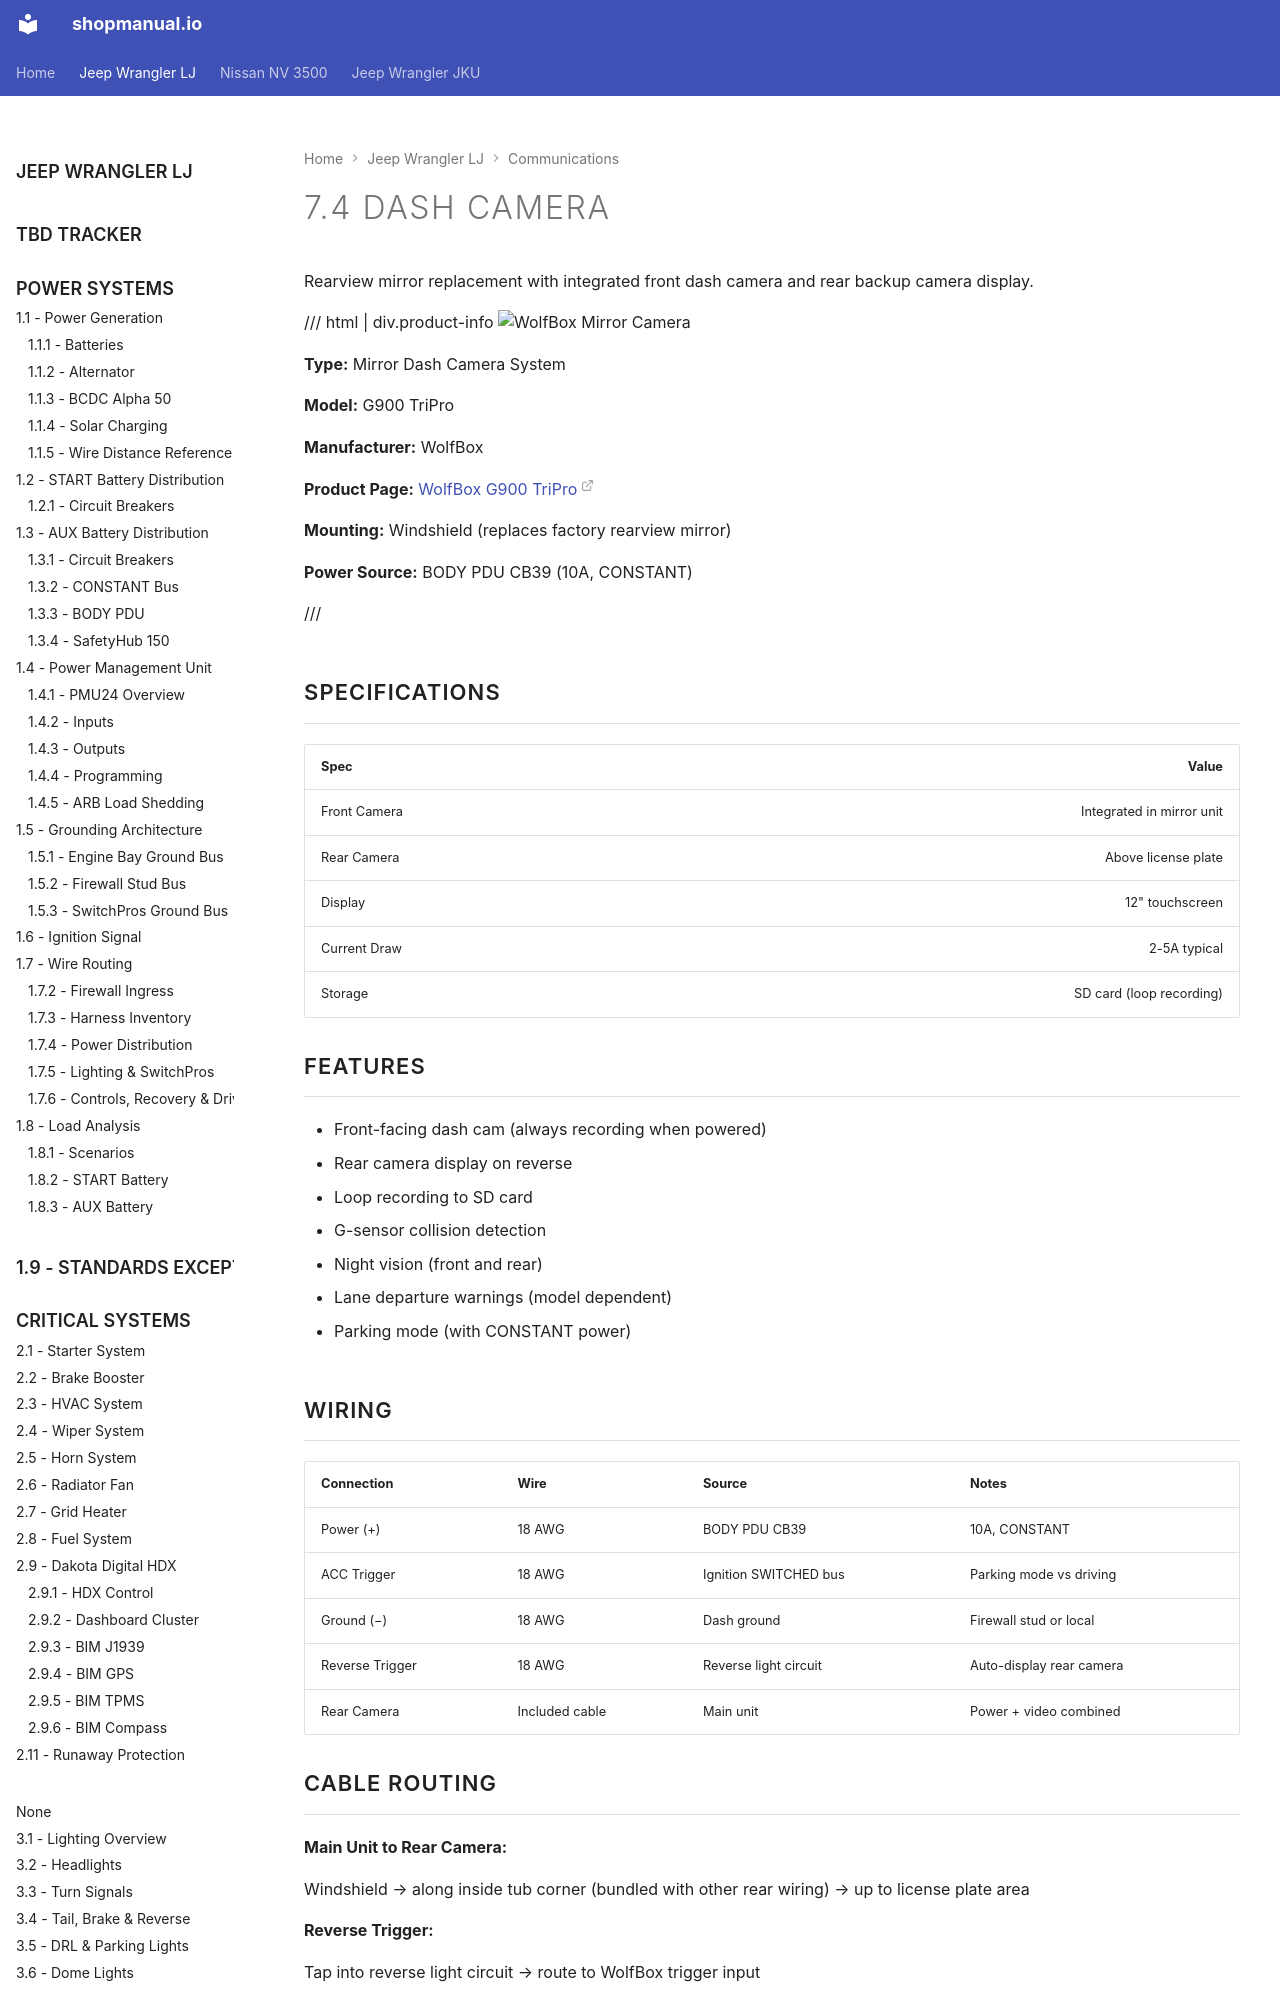

repository: sob/shopmanual.io · page: jeep_lj/07-communication-systems/04-dash-camera/index.html · generator: mkdocs

---
hide:
  - toc
tags:
  - product-details
  - communication-systems
  - camera
---

# 7.4 Dash Camera {#dash-camera}

Rearview mirror replacement with integrated front dash camera and rear backup camera display.

/// html | div.product-info
![WolfBox Mirror Camera](../images/wolfbox-mirror-camera.jpg){ loading=lazy }

**Type:** Mirror Dash Camera System

**Model:** G900 TriPro

**Manufacturer:** WolfBox

**Product Page:** [WolfBox G900 TriPro][product-link]

**Mounting:** Windshield (replaces factory rearview mirror)

**Power Source:** BODY PDU CB39 (10A, CONSTANT)

///

## Specifications

| Spec         |                      Value |
| :----------- | -------------------------: |
| Front Camera |  Integrated in mirror unit |
| Rear Camera  |   Above license plate      |
| Display      |         12" touchscreen    |
| Current Draw |               2-5A typical |
| Storage      |   SD card (loop recording) |

## Features

- Front-facing dash cam (always recording when powered)
- Rear camera display on reverse
- Loop recording to SD card
- G-sensor collision detection
- Night vision (front and rear)
- Lane departure warnings (model dependent)
- Parking mode (with CONSTANT power)
